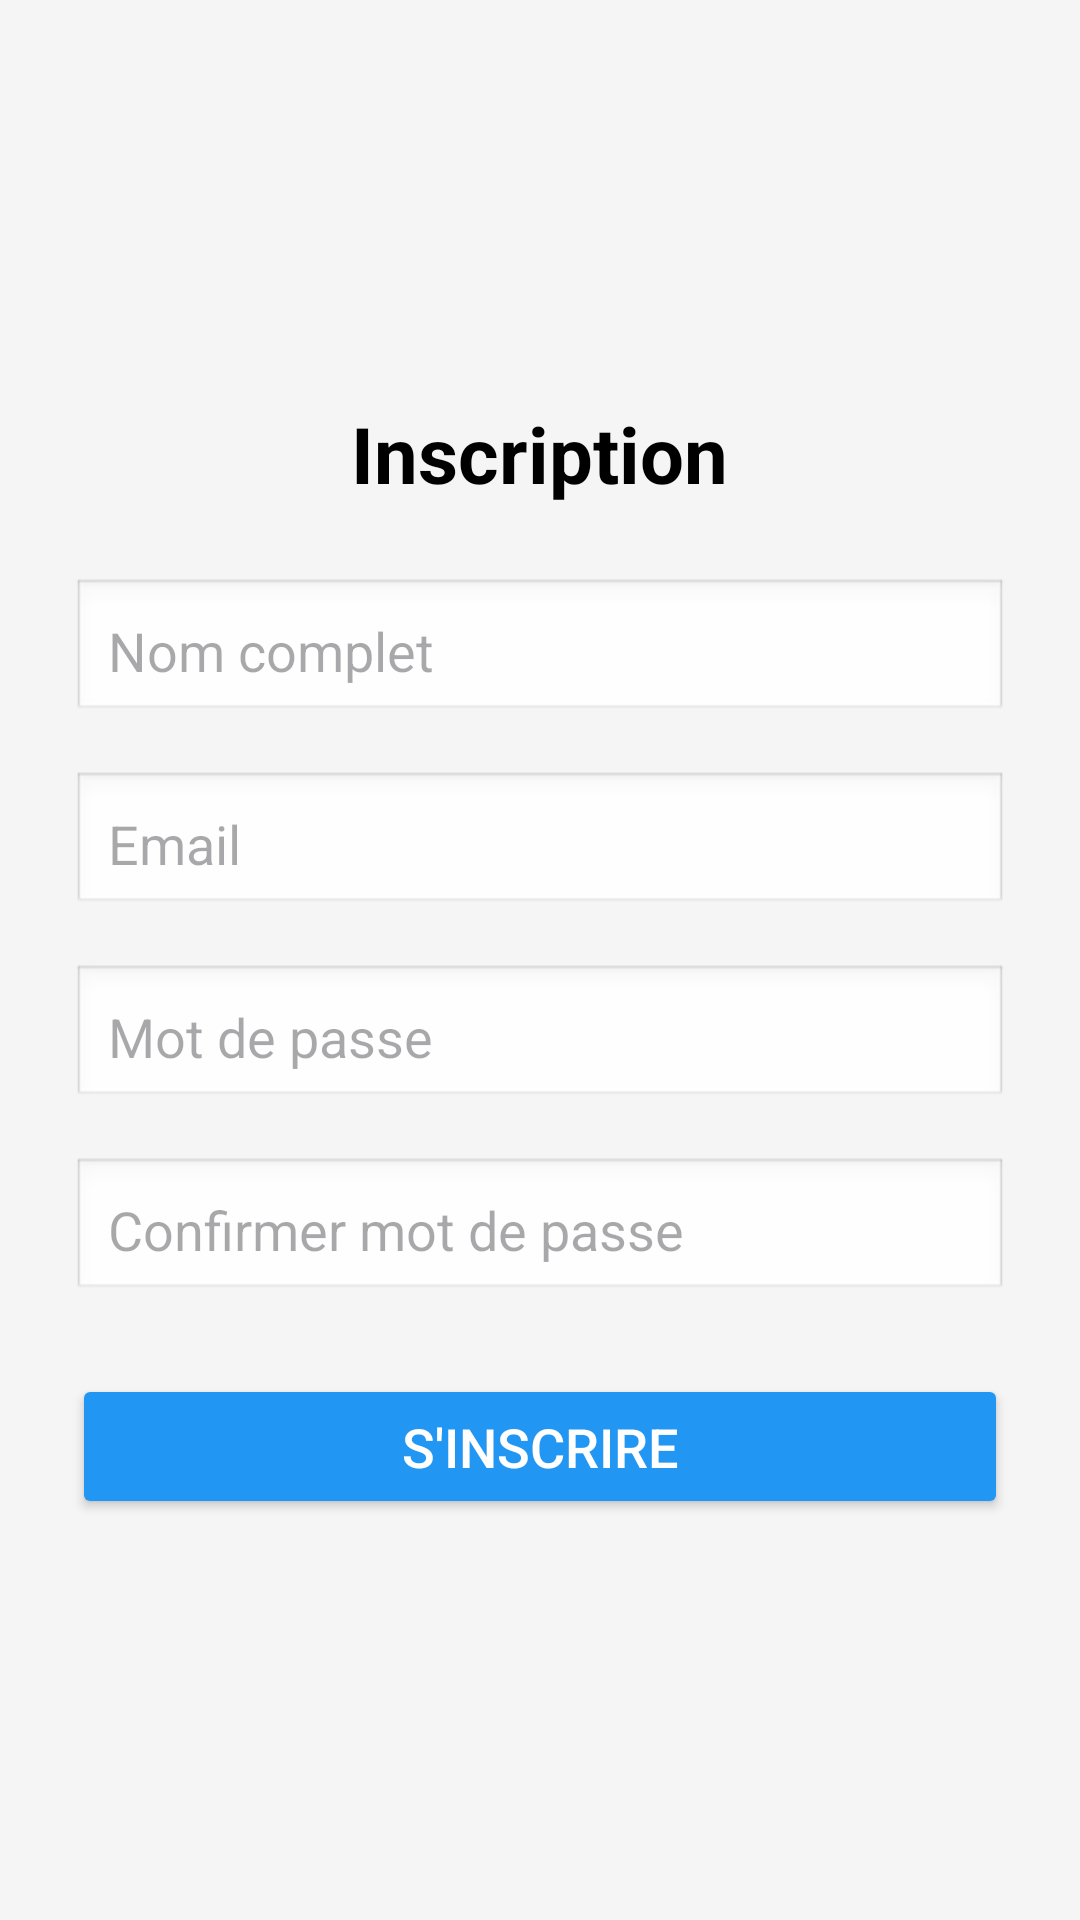

The Android layout XML behind this screen, and the referenced resources:
<!-- AndroidManifest.xml: application theme Theme.Sportssuiveee -->
<!-- res/layout/createaccount.xml -->
<?xml version="1.0" encoding="utf-8"?>
<LinearLayout xmlns:android="http://schemas.android.com/apk/res/android"
    android:layout_width="match_parent"
    android:layout_height="match_parent"
    android:orientation="vertical"
    android:padding="24dp"
    android:gravity="center"
    android:background="#F5F5F5">

    
    <TextView
        android:id="@+id/tvTitle"
        android:layout_width="wrap_content"
        android:layout_height="wrap_content"
        android:text="Inscription"
        android:textSize="26sp"
        android:textStyle="bold"
        android:textColor="#000000"
        android:layout_marginBottom="24dp"/>

    
    <EditText
        android:id="@+id/etName"
        android:layout_width="match_parent"
        android:layout_height="wrap_content"
        android:hint="Nom complet"
        android:inputType="textPersonName"
        android:background="@android:drawable/edit_text"
        android:padding="12dp"
        android:layout_marginBottom="16dp"/>

    
    <EditText
        android:id="@+id/etEmail"
        android:layout_width="match_parent"
        android:layout_height="wrap_content"
        android:hint="Email"
        android:inputType="textEmailAddress"
        android:background="@android:drawable/edit_text"
        android:padding="12dp"
        android:layout_marginBottom="16dp"/>

    
    <EditText
        android:id="@+id/etPassword"
        android:layout_width="match_parent"
        android:layout_height="wrap_content"
        android:hint="Mot de passe"
        android:inputType="textPassword"
        android:background="@android:drawable/edit_text"
        android:padding="12dp"
        android:layout_marginBottom="16dp"/>

    
    <EditText
        android:id="@+id/etConfirmPassword"
        android:layout_width="match_parent"
        android:layout_height="wrap_content"
        android:hint="Confirmer mot de passe"
        android:inputType="textPassword"
        android:background="@android:drawable/edit_text"
        android:padding="12dp"
        android:layout_marginBottom="24dp"/>

    
    <Button
        android:id="@+id/btnRegister"
        android:layout_width="match_parent"
        android:layout_height="wrap_content"
        android:text="S'inscrire"
        android:textSize="18sp"
        android:padding="12dp"
        android:backgroundTint="#2196F3"
        android:textColor="#FFFFFF"/>

</LinearLayout>
<!-- resources referenced by this layout -->
<resources>
  <style name="Theme.Sportssuiveee" parent="Base.Theme.Sportssuiveee" />
  <style name="Base.Theme.Sportssuiveee" parent="Theme.Material3.DayNight.NoActionBar">
          
          
      </style>
</resources>
